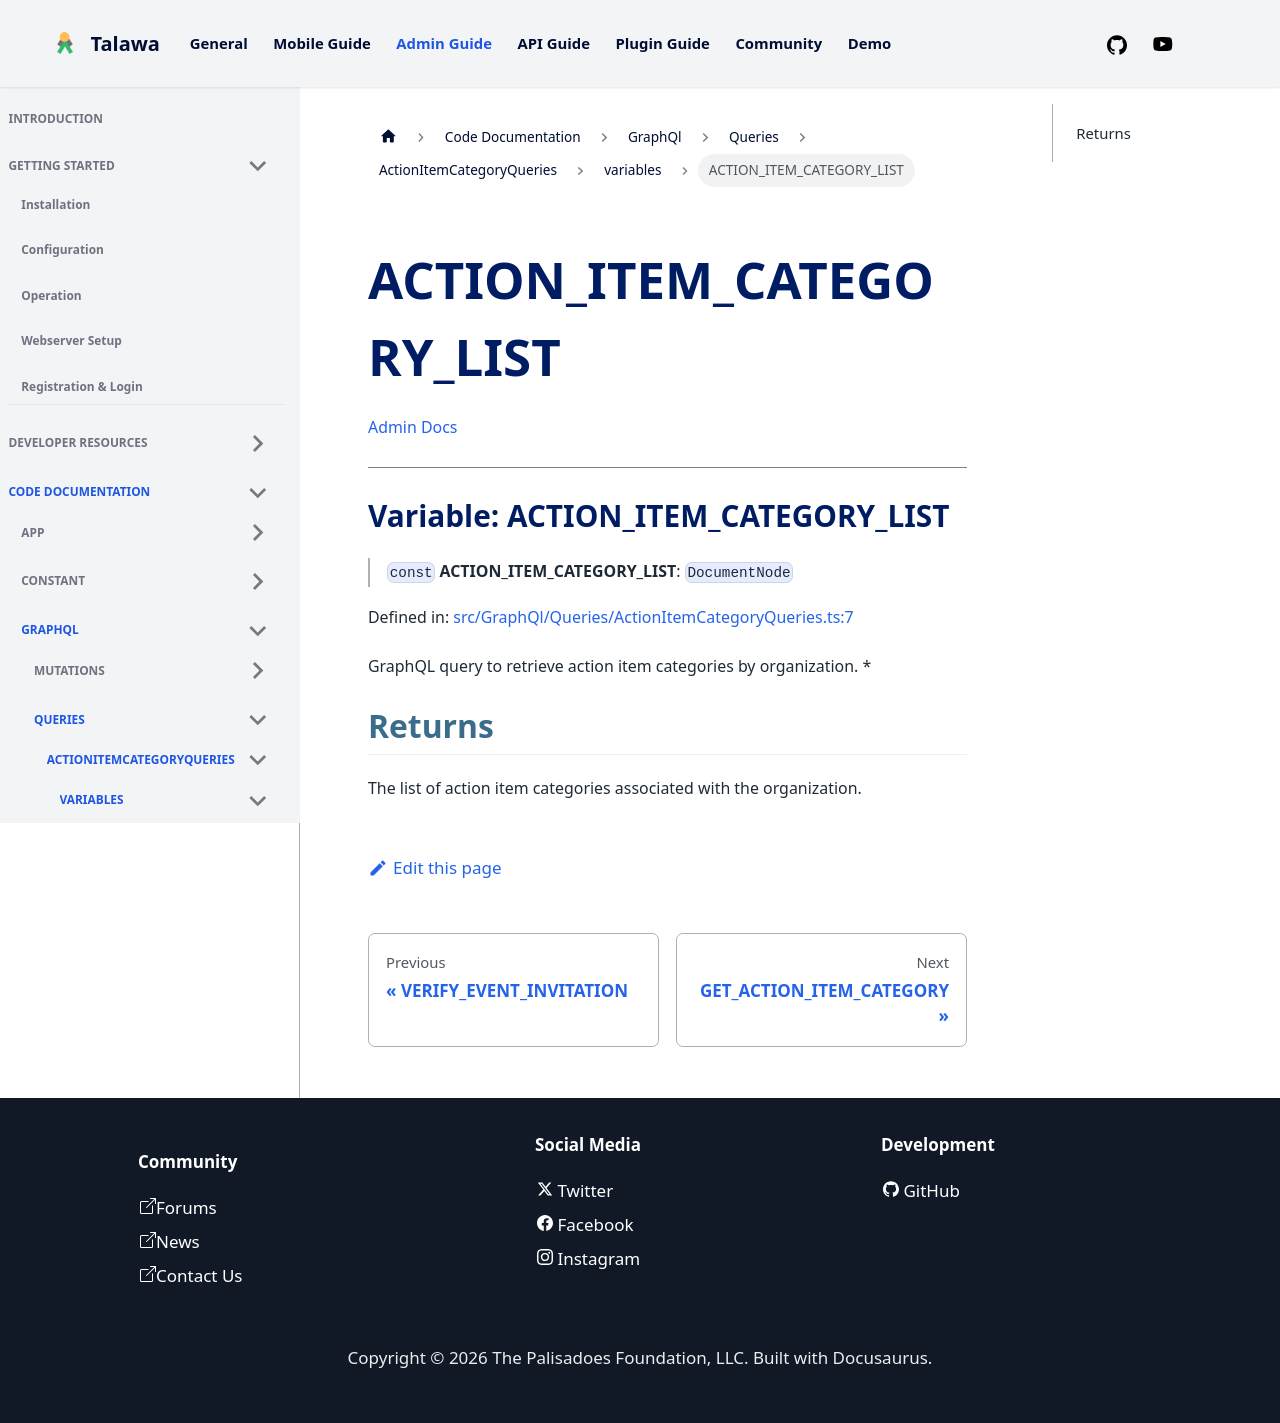

repository: PalisadoesFoundation/talawa-admin · page: docs/auto-docs/GraphQl/Queries/ActionItemCategoryQueries/variables/ACTION_ITEM_CATEGORY_LIST/index.html · generator: docusaurus

[Admin Docs](/)

***

# Variable: ACTION\_ITEM\_CATEGORY\_LIST

> `const` **ACTION\_ITEM\_CATEGORY\_LIST**: `DocumentNode`

Defined in: [src/GraphQl/Queries/ActionItemCategoryQueries.ts:7](https://github.com/PalisadoesFoundation/talawa-admin/blob/main/src/GraphQl/Queries/ActionItemCategoryQueries.ts#L7)

GraphQL query to retrieve action item categories by organization.
*

## Returns

The list of action item categories associated with the organization.
